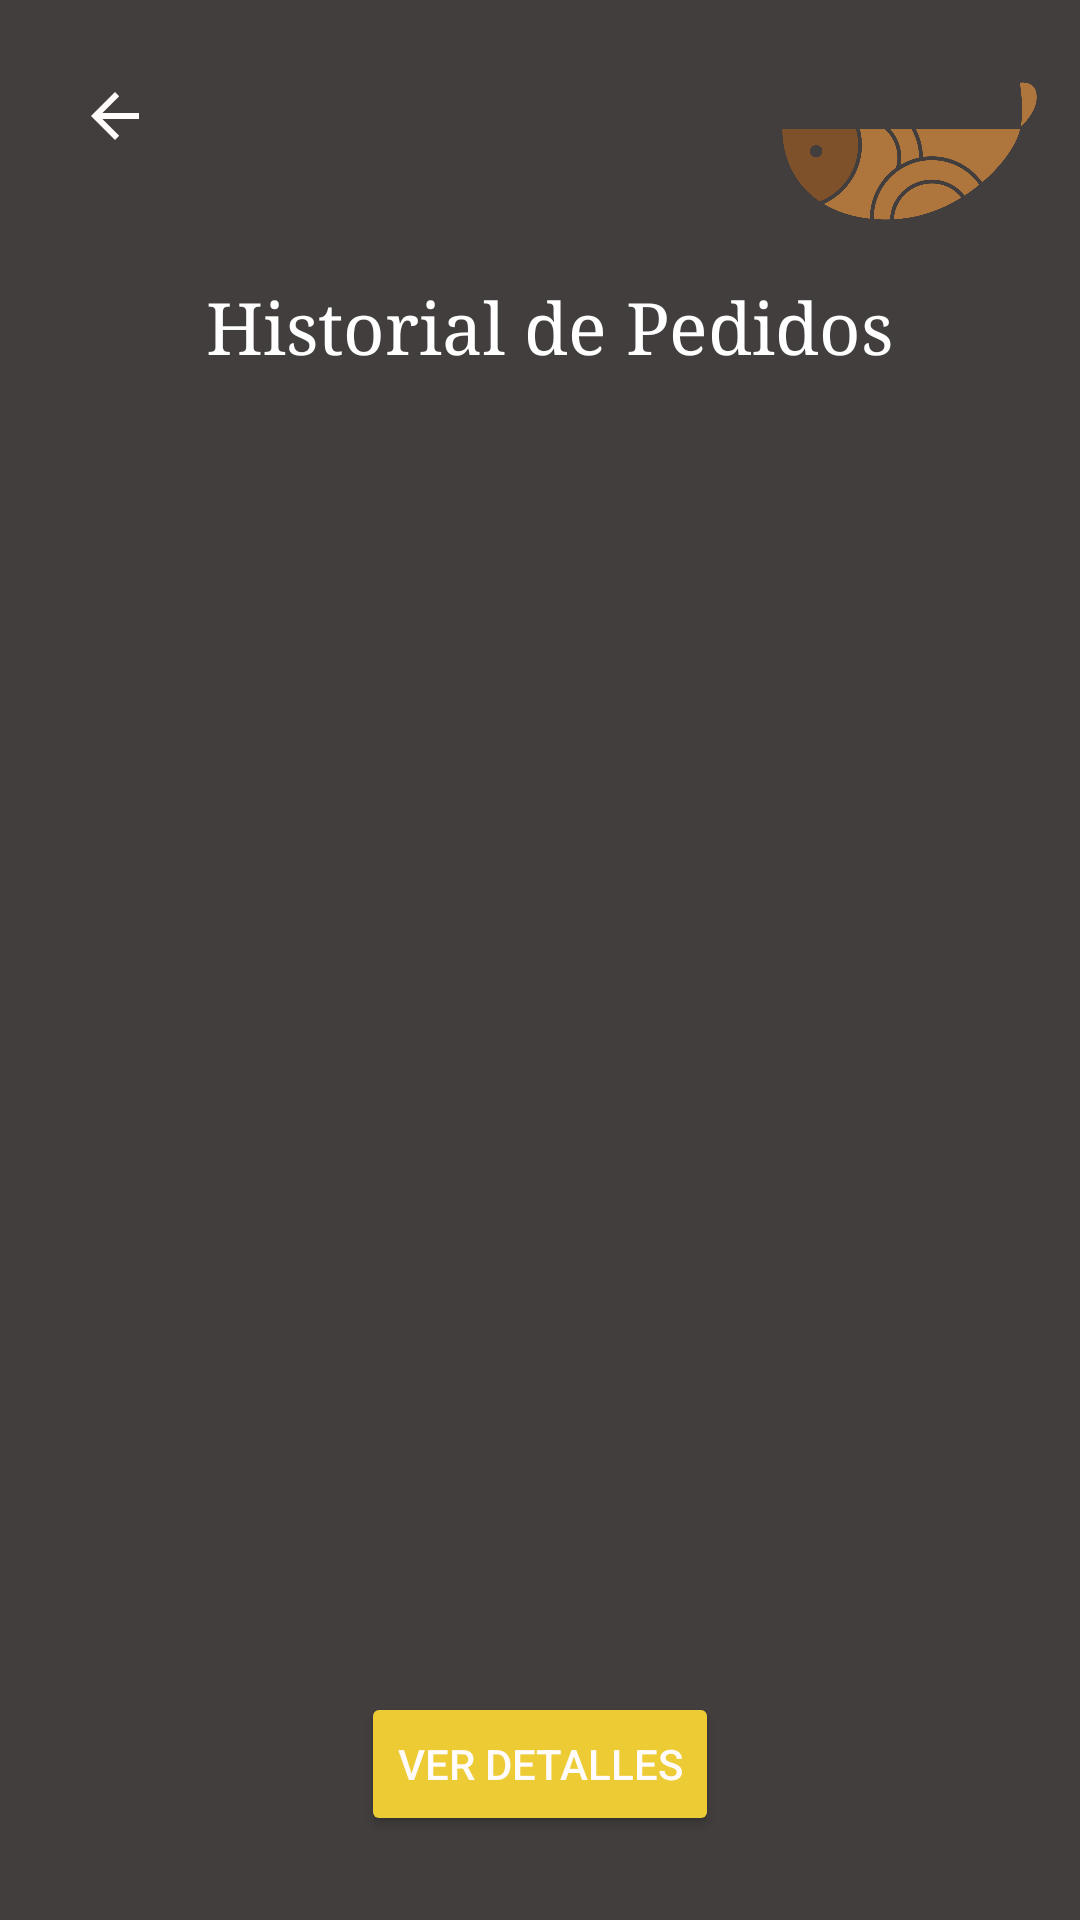

Layout XML and referenced resources for this Android screen:
<!-- AndroidManifest.xml: application theme Theme.HolaEats -->
<!-- res/layout/activity_historial_pedidos.xml -->
<?xml version="1.0" encoding="utf-8"?>
<androidx.constraintlayout.widget.ConstraintLayout xmlns:android="http://schemas.android.com/apk/res/android"
    xmlns:app="http://schemas.android.com/apk/res-auto"
    xmlns:tools="http://schemas.android.com/tools"
    android:layout_width="match_parent"
    android:layout_height="match_parent"
    android:background="@color/negro"
    tools:context=".MenuOpciones.HistorialPedidos">

    <ImageView
        android:id="@+id/iVlogo"
        android:layout_width="85dp"
        android:layout_height="66dp"
        android:contentDescription="@string/todo"
        app:layout_constraintBottom_toBottomOf="parent"
        app:layout_constraintEnd_toEndOf="parent"
        app:layout_constraintHorizontal_bias="0.948"
        app:layout_constraintStart_toStartOf="parent"
        app:layout_constraintTop_toTopOf="parent"
        app:layout_constraintVertical_bias="0.03"
        app:srcCompat="@drawable/hola_eats_logo_solo"
        tools:ignore="ImageContrastCheck,ImageContrastCheck" />

    <Button
        android:id="@+id/btverdetalles"
        android:layout_width="wrap_content"
        android:layout_height="wrap_content"
        android:backgroundTint="@color/amarillo"
        android:text="@string/verDetalles"
        android:textColor="@color/blanco_bn"
        app:layout_constraintBottom_toBottomOf="parent"
        app:layout_constraintEnd_toEndOf="parent"
        app:layout_constraintStart_toStartOf="parent"
        app:layout_constraintTop_toBottomOf="@+id/nestedScrollView"
        app:layout_constraintVertical_bias="0.384"
        tools:ignore="TextContrastCheck" />

    <TextView
        android:id="@+id/hPtitulo"
        android:layout_width="wrap_content"
        android:layout_height="wrap_content"
        android:fontFamily="serif"
        android:text="@string/historialPedidos"
        android:textColor="@color/white"
        android:textSize="24sp"
        app:layout_constraintBottom_toBottomOf="parent"
        app:layout_constraintEnd_toEndOf="parent"
        app:layout_constraintHorizontal_bias="0.525"
        app:layout_constraintStart_toStartOf="parent"
        app:layout_constraintTop_toTopOf="parent"
        app:layout_constraintVertical_bias="0.153" />

    <ImageButton
        android:id="@+id/btregresar"
        android:layout_width="wrap_content"
        android:layout_height="wrap_content"
        android:backgroundTint="@color/negro"
        android:contentDescription="@string/todo"
        android:minHeight="48dp"
        app:layout_constraintBottom_toBottomOf="parent"
        app:layout_constraintEnd_toEndOf="parent"
        app:layout_constraintHorizontal_bias="0.046"
        app:layout_constraintStart_toStartOf="parent"
        app:layout_constraintTop_toTopOf="parent"
        app:layout_constraintVertical_bias="0.025"
        app:srcCompat="?attr/actionModeCloseDrawable"
        app:tint="@color/blanco_bn"
        tools:ignore="SpeakableTextPresentCheck,DuplicateSpeakableTextCheck" />

    <androidx.core.widget.NestedScrollView
        android:id="@+id/nestedScrollView"
        android:layout_width="306dp"
        android:layout_height="405dp"
        android:fillViewport="true"
        app:layout_constraintBottom_toBottomOf="parent"
        app:layout_constraintEnd_toEndOf="parent"
        app:layout_constraintHorizontal_bias="0.494"
        app:layout_constraintStart_toStartOf="parent"
        app:layout_constraintTop_toBottomOf="@+id/hPtitulo"
        app:layout_constraintVertical_bias="0.154">

        <LinearLayout
            android:layout_width="match_parent"
            android:layout_height="wrap_content"
            android:orientation="vertical">

            <ListView
                android:id="@+id/listViewPedidos"
                android:layout_width="match_parent"
                android:layout_height="match_parent"
                app:layout_constraintBottom_toBottomOf="parent"
                app:layout_constraintTop_toTopOf="parent" />
        </LinearLayout>
    </androidx.core.widget.NestedScrollView>

</androidx.constraintlayout.widget.ConstraintLayout>
<!-- resources referenced by this layout -->
<resources>
  <color name="amarillo">#EDCB35</color>
  <color name="blanco_bn">#FFFBFB</color>
  <color name="negro">#423E3E</color>
  <color name="white">#FFFFFFFF</color>
  <!-- drawable hola_eats_logo_solo: png bitmap (drawable, 21825 bytes) -->
  <string name="historialPedidos">Historial de Pedidos</string>
  <string name="todo">TODO</string>
  <string name="verDetalles">Ver Detalles</string>
  <style name="Theme.HolaEats" parent="Theme.MaterialComponents.DayNight.DarkActionBar">
          
          <item name="colorPrimary">@color/purple_500</item>
          <item name="colorPrimaryVariant">@color/purple_700</item>
          <item name="colorOnPrimary">@color/white</item>
          
          <item name="colorSecondary">@color/teal_200</item>
          <item name="colorSecondaryVariant">@color/teal_700</item>
          <item name="colorOnSecondary">@color/black</item>
          
          <item name="android:statusBarColor" tools:targetApi="l">?attr/colorPrimaryVariant</item>
          
      </style>
  <color name="purple_500">#FF6200EE</color>
  <color name="purple_700">#FF3700B3</color>
  <color name="teal_200">#FF03DAC5</color>
  <color name="teal_700">#FF018786</color>
  <color name="black">#FF000000</color>
</resources>
